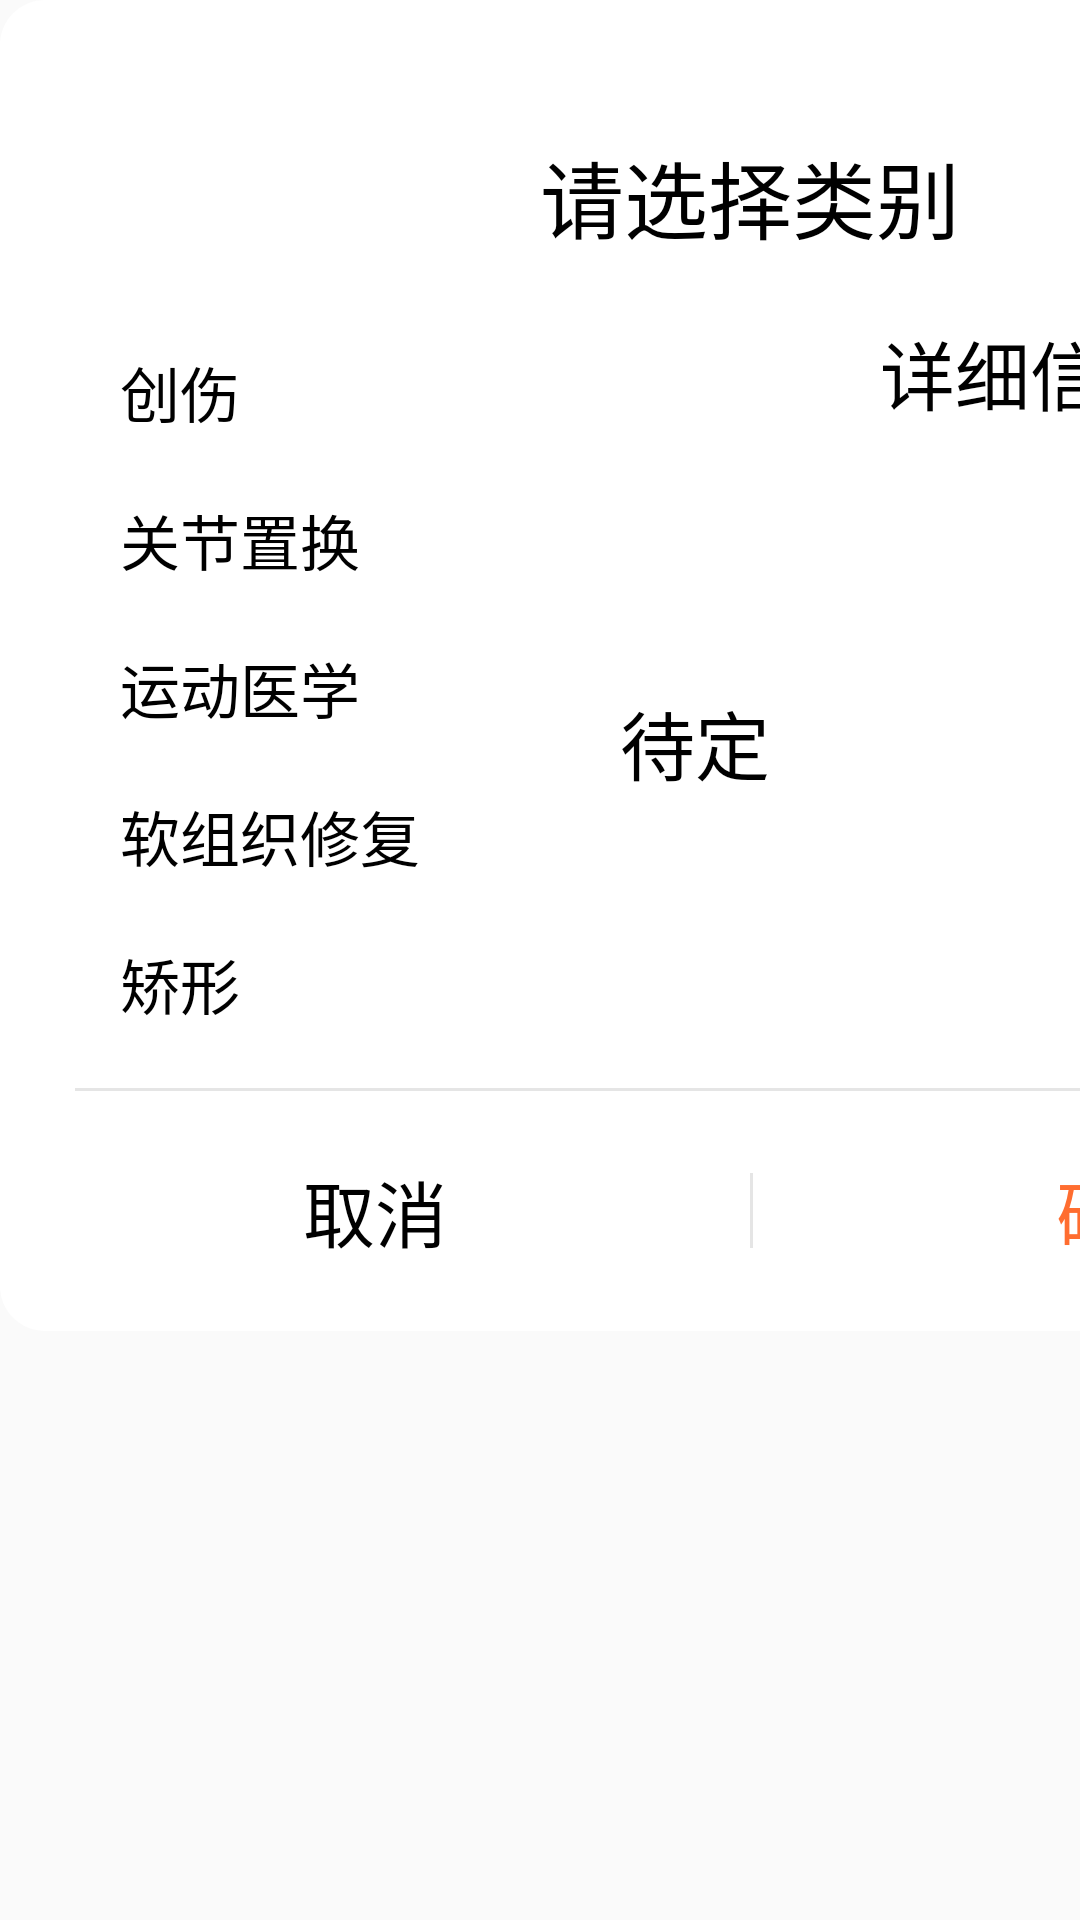

Layout XML and referenced resources for this Android screen:
<!-- AndroidManifest.xml: application theme AppTheme -->
<!-- res/layout/dialog_diagnosis_select.xml -->
<?xml version="1.0" encoding="utf-8"?>
<LinearLayout xmlns:android="http://schemas.android.com/apk/res/android"
    android:orientation="vertical" android:layout_width="match_parent"
    android:layout_height="match_parent">
    <LinearLayout
        android:layout_width="500dip"
        android:layout_height="wrap_content"
        android:background="@drawable/white_border_bg"
        android:gravity="center_horizontal"
        android:orientation="vertical"
        android:paddingTop="25dip">

        <TextView
            android:id="@+id/tv_content"
            android:layout_width="400dip"
            android:layout_height="wrap_content"
            android:layout_marginTop="20dip"
            android:layout_marginBottom="20dip"
            android:gravity="center"
            android:textColor="@color/black"
            android:textSize="28sp"
            android:text="请选择类别"/>
        <LinearLayout
            android:layout_width="match_parent"
            android:layout_height="match_parent"
            android:orientation="horizontal">
            <RadioGroup
                android:id="@+id/rg"
                android:layout_width="0dp"
                android:layout_height="match_parent"
                android:layout_weight="1"
                android:orientation="vertical"
                android:layout_marginStart="30dp">

                <RadioButton
                    android:id="@+id/rb_1"
                    android:layout_width="wrap_content"
                    android:layout_height="wrap_content"
                    android:textSize="20sp"
                    android:checked="true"
                    style="@style/MyCheckBox"
                    android:padding="10dp"
                    android:text="创伤" />
                <RadioButton
                    android:id="@+id/rb_2"
                    android:layout_width="wrap_content"
                    android:layout_height="wrap_content"
                    android:textSize="20sp"
                    style="@style/MyCheckBox"
                    android:padding="10dp"
                    android:text="关节置换" />
                <RadioButton
                    android:id="@+id/rb_5"
                    android:layout_width="wrap_content"
                    android:layout_height="wrap_content"
                    android:textSize="20sp"
                    style="@style/MyCheckBox"
                    android:padding="10dp"
                    android:text="运动医学" />
                <RadioButton
                    android:id="@+id/rb_3"
                    android:layout_width="wrap_content"
                    android:layout_height="wrap_content"
                    android:textSize="20sp"
                    style="@style/MyCheckBox"
                    android:padding="10dp"
                    android:text="软组织修复" />
                <RadioButton
                    android:id="@+id/rb_4"
                    android:layout_width="wrap_content"
                    android:layout_height="wrap_content"
                    android:textSize="20sp"
                    android:padding="10dp"
                    style="@style/MyCheckBox"
                    android:text="矫形" />
            </RadioGroup>
            <LinearLayout
                android:layout_width="0dp"
                android:layout_height="match_parent"
                android:layout_weight="2"
                android:orientation="vertical"
                android:gravity="center">
                <TextView
                    android:layout_width="wrap_content"
                    android:layout_height="wrap_content"
                    android:text="详细信息"
                    android:textSize="25sp"
                    android:textColor="@color/black"/>
                <EditText
                    android:id="@+id/txtDiag"
                    android:layout_width="match_parent"
                    android:layout_height="match_parent"
                    android:layout_margin="20dp"
                    android:background="@drawable/style_txt_user"
                    android:ems="20"
                    android:text="待定"
                    android:inputType="text"
                    android:maxLength="256"
                    android:textColor="@color/black"
                    android:textSize="25sp"
                    android:visibility="visible"/>

            </LinearLayout>
        </LinearLayout>


        <View
            android:layout_width="match_parent"
            android:layout_height="1dip"
            android:layout_marginLeft="25dip"
            android:layout_marginRight="25dip"
            android:layout_marginTop="10dp"
            android:background="#e5e5e5" />

        <LinearLayout
            android:layout_width="wrap_content"
            android:layout_height="wrap_content"
            android:layout_gravity="center"
            android:orientation="horizontal">

            <TextView
                android:id="@+id/tv_cancel"
                android:layout_width="250dip"
                android:layout_height="80dip"
                android:gravity="center"
                android:text="@string/cancel"
                android:textColor="@color/black"
                android:textSize="24sp" />

            <View
                android:layout_width="1dip"
                android:layout_height="25dip"
                android:layout_gravity="center"
                android:background="#e5e5e5" />

            <TextView
                android:id="@+id/tv_sure"
                android:layout_width="250dip"
                android:layout_height="80dip"
                android:gravity="center"
                android:text="@string/confirm"
                android:textColor="@color/colorPrimary"
                android:textSize="24sp" />
        </LinearLayout>
    </LinearLayout>
</LinearLayout>
<!-- resources referenced by this layout -->
<resources>
  <color name="black">#000000</color>
  <color name="colorPrimary">#FF6D30</color>
  <!-- drawable white_border_bg (drawable) -->
  <?xml version="1.0" encoding="utf-8"?>
  <shape xmlns:android="http://schemas.android.com/apk/res/android">
      <solid android:color="@color/white" />
      <corners android:radius="15dip" />
  </shape>
  <string name="cancel">取消</string>
  <string name="confirm">确定</string>
  <style name="MyCheckBox" parent="@android:style/Widget.CompoundButton.CheckBox">
          <item name="android:button">@drawable/checkbox_style</item>
      </style>
  <style name="AppTheme" parent="Theme.AppCompat.Light.DarkActionBar">
          
          <item name="colorPrimary">@color/colorPrimary</item>
          <item name="colorPrimaryDark">@color/colorPrimaryDark</item>
          <item name="colorAccent">@color/colorAccent</item>
      </style>
  <color name="white">#FFFFFF</color>
  <color name="colorPrimaryDark">#FF6D30</color>
  <color name="colorAccent">#FF6D30</color>
</resources>
